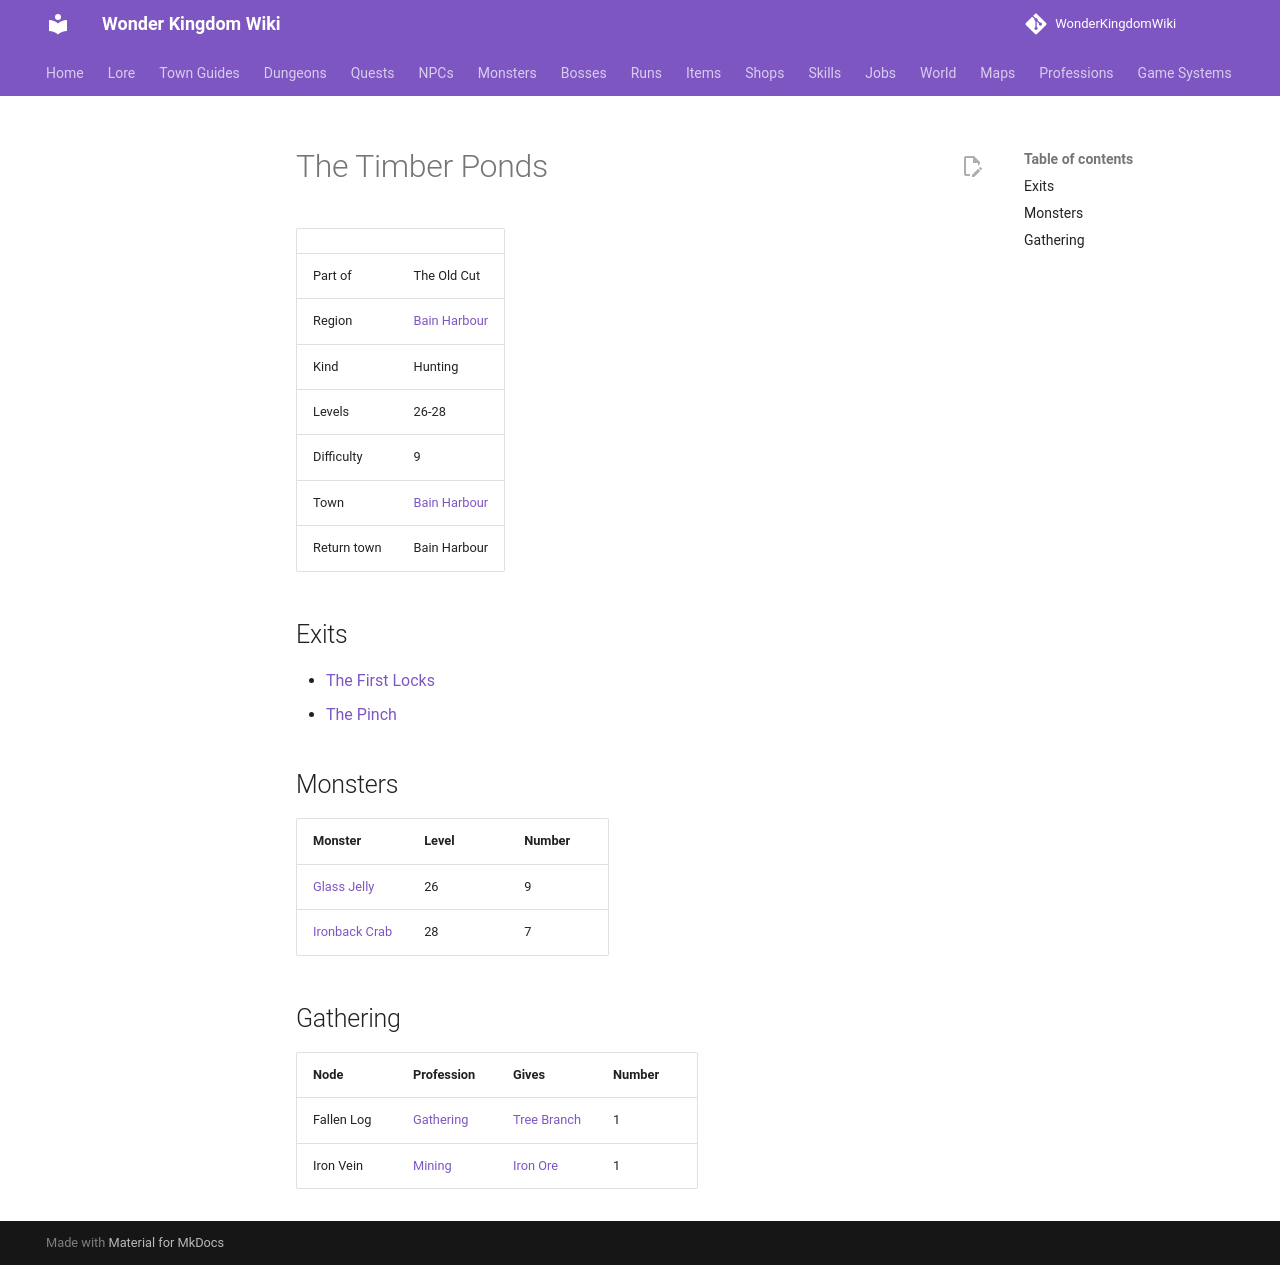

repository: alonohana627/WonderKingdomWiki · page: maps/timber_ponds/index.html · generator: mkdocs

<!-- Generated by tools/generate.py from GameLib. Do not edit: changes are overwritten. -->

# The Timber Ponds

|  |  |
|---|---|
| Part of | The Old Cut |
| Region | [Bain Harbour](../world/index.md#bain-harbour) |
| Kind | Hunting |
| Levels | 26-28 |
| Difficulty | 9 |
| Town | [Bain Harbour](../towns/bain_harbour.md) |
| Return town | Bain Harbour |

## Exits

- [The First Locks](../maps/first_locks.md)
- [The Pinch](../maps/the_pinch.md)

## Monsters

| Monster | Level | Number |
|---|---|---|
| [Glass Jelly](../monsters/glass_jelly.md) | 26 | 9 |
| [Ironback Crab](../monsters/ironback_crab.md) | 28 | 7 |

## Gathering

| Node | Profession | Gives | Number |
|---|---|---|---|
| Fallen Log | [Gathering](../professions/gathering.md) | [Tree Branch](../items/tree_branch.md) | 1 |
| Iron Vein | [Mining](../professions/mining.md) | [Iron Ore](../items/iron_ore.md) | 1 |
